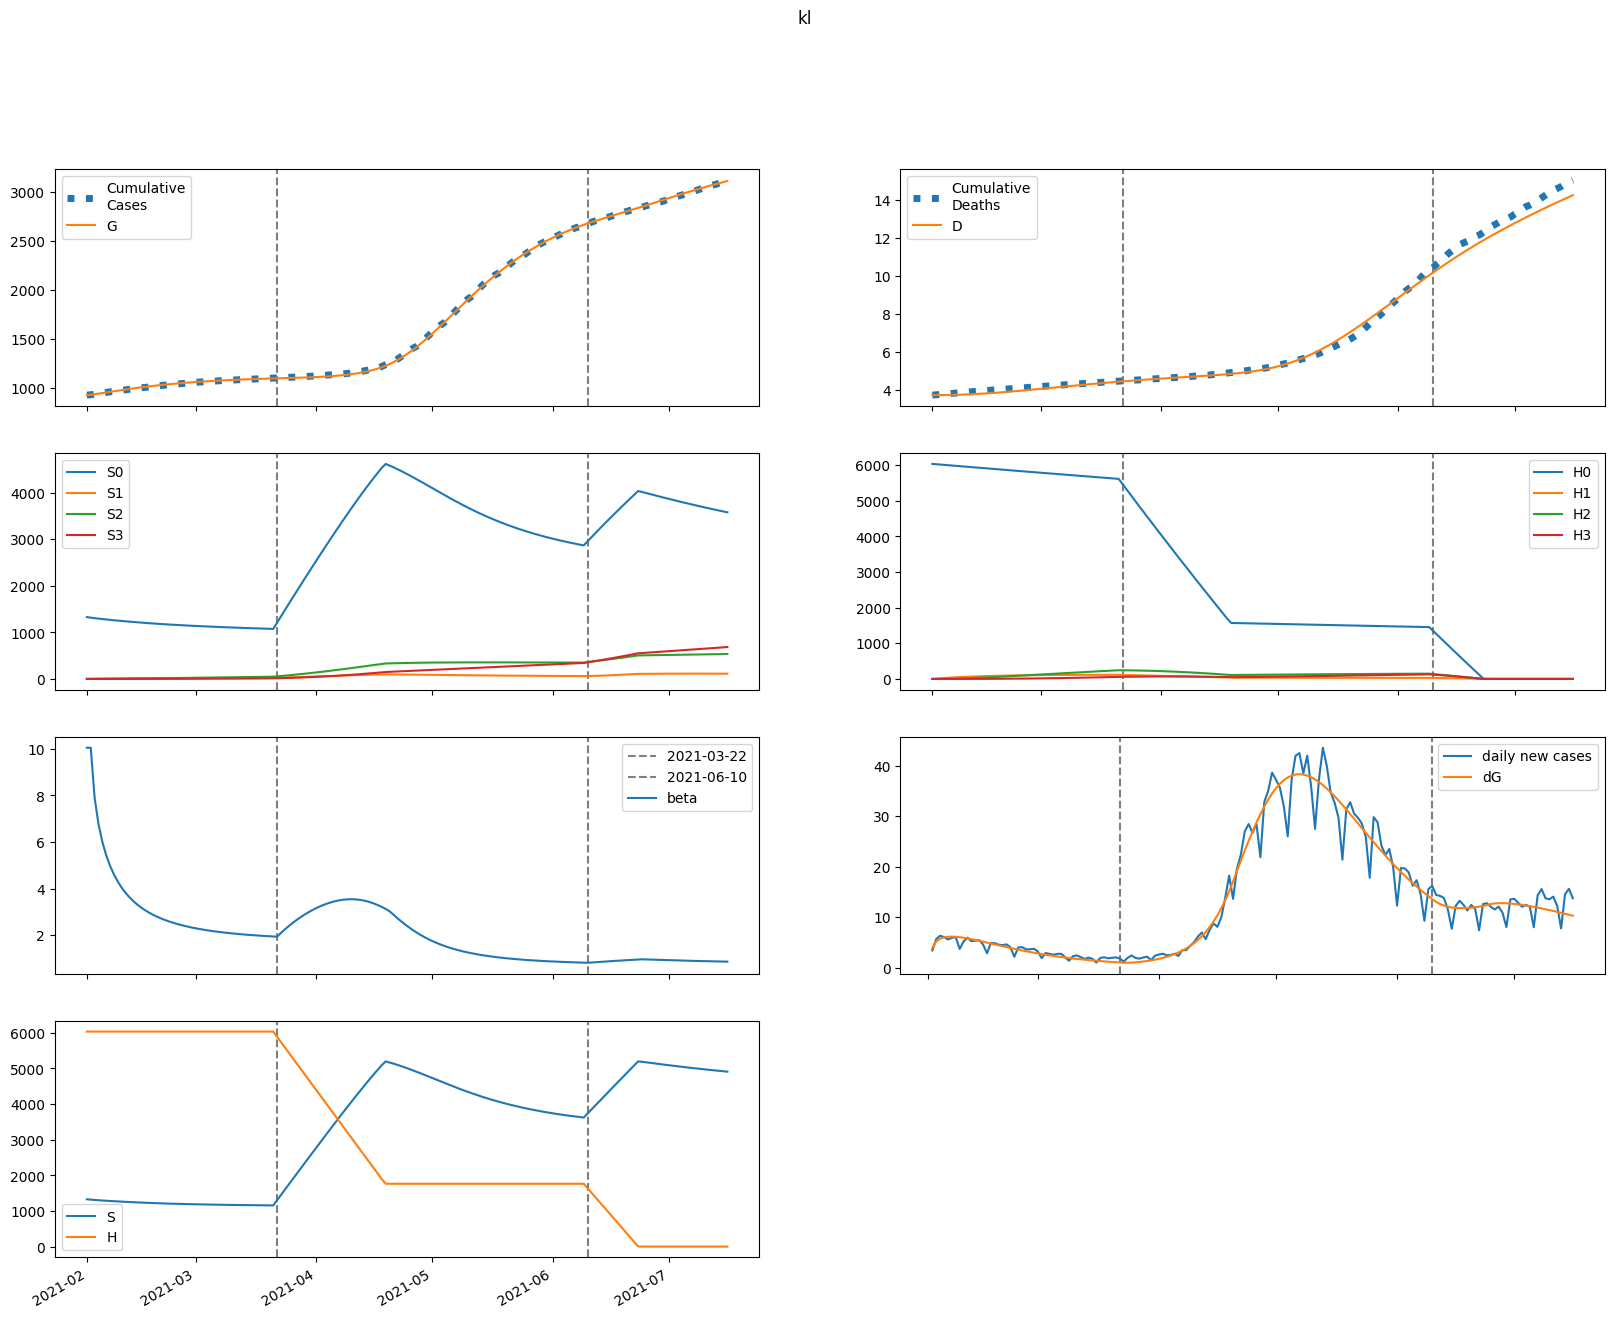

The table this chart was drawn from, first rows:
series, 2021-02-01, 2021-02-02, 2021-02-03, 2021-02-04, 2021-02-05, 2021-02-06, 2021-02-07, 2021-02-08, 2021-02-09, 2021-02-10, 2021-02-11, 2021-02-12, 2021-02-13, 2021-02-14, 2021-02-15, 2021-02-16, 2021-02-17, 2021-02-18, 2021-02-19, 2021-02-20, 2021-02-21, 2021-02-22, 2021-02-23
S, 1328904, 1317668, 1308925, 1301104, 1293782, 1286805, 1280115, 1273686, 1267504, 1261566, 1255865, 1250397, 1245159, 1240144, 1235348, 1230763, 1226384, 1222203, 1218213, 1214407, 1210777, 1207316, 1204018
E, 21342, 28175, 31105, 32508, 33124, 33266, 33093, 32695, 32131, 31441, 30655, 29798, 28888, 27943, 26974, 25994, 25010, 24031, 23063, 22111, 21179, 20270, 19387
I, 25286, 24954, 25947, 27316, 28713, 29986, 31070, 31938, 32584, 33016, 33246, 33292, 33170, 32900, 32501, 31989, 31383, 30696, 29945, 29141, 28297, 27424, 26530
A, 2810, 3123, 3563, 4044, 4532, 5010, 5470, 5905, 6313, 6691, 7037, 7351, 7634, 7884, 8104, 8295, 8456, 8590, 8697, 8780, 8839, 8876, 8893
IH, 0.0, 1011, 1969, 2928, 3902, 4894, 5897, 6902, 7902, 8887, 9851, 10784, 11682, 12539, 13350, 14113, 14825, 15484, 16089, 16639, 17136, 17578, 17968
IN, 3283, 6280, 8971, 11555, 14092, 16587, 19030, 21400, 23676, 25836, 27864, 29744, 31465, 33021, 34405, 35616, 36655, 37524, 38228, 38773, 39166, 39415, 39529
D, 3743, 3743, 3744, 3746, 3749, 3753, 3758, 3764, 3771, 3779, 3788, 3798, 3809, 3821, 3834, 3847, 3862, 3877, 3892, 3909, 3926, 3943, 3961
R, 0.0, 414.2, 1144, 2167, 3475, 5066, 6935, 9078, 11487, 14153, 17063, 20205, 23561, 27116, 30852, 34751, 38794, 42964, 47241, 51609, 56049, 60546, 65084
G, 929178, 933141, 938372, 944148, 950184, 956335, 962512, 968657, 974728, 980694, 986532, 992224, 997757, 1003121, 1008310, 1013318, 1018145, 1022789, 1027251, 1031533, 1035639, 1039572, 1043336
H, 6036647, 6036647, 6036647, 6036647, 6036647, 6036647, 6036647, 6036647, 6036647, 6036647, 6036647, 6036647, 6036647, 6036647, 6036647, 6036647, 6036647, 6036647, 6036647, 6036647, 6036647, 6036647, 6036647
S0, 1328904, 1315692, 1305002, 1295258, 1286034, 1277179, 1268628, 1260357, 1252351, 1244603, 1237108, 1229861, 1222855, 1216085, 1209544, 1203226, 1197122, 1191226, 1185529, 1180023, 1174702, 1169556, 1164579
E0, 21342, 28175, 31092, 32475, 33066, 33181, 32980, 32554, 31962, 31246, 30436, 29556, 28627, 27664, 26680, 25687, 24693, 23705, 22730, 21774, 20838, 19927, 19044
I0, 25286, 24954, 25947, 27313, 28704, 29969, 31040, 31892, 32520, 32931, 33140, 33162, 33018, 32725, 32304, 31771, 31144, 30440, 29671, 28852, 27995, 27109, 26205
A0, 2810, 3123, 3563, 4043, 4531, 5008, 5466, 5899, 6304, 6679, 7022, 7332, 7610, 7857, 8073, 8258, 8415, 8544, 8647, 8725, 8779, 8812, 8825
IH0, 0.0, 1011, 1969, 2928, 3902, 4894, 5895, 6900, 7898, 8881, 9841, 10771, 11664, 12515, 13321, 14077, 14782, 15433, 16029, 16571, 17059, 17492, 17873
IN0, 3283, 6280, 8971, 11555, 14091, 16586, 19027, 21393, 23663, 25816, 27835, 29703, 31412, 32952, 34319, 35512, 36532, 37381, 38064, 38588, 38959, 39187, 39280
D0, 3743, 3743, 3744, 3746, 3749, 3753, 3758, 3764, 3771, 3779, 3788, 3798, 3809, 3821, 3834, 3847, 3861, 3876, 3892, 3908, 3925, 3943, 3960
R0, 0.0, 414.2, 1144, 2167, 3475, 5065, 6934, 9077, 11485, 14149, 17057, 20195, 23547, 27095, 30823, 34712, 38743, 42898, 47159, 51507, 55926, 60400, 64911
G0, 929178, 933141, 938372, 944146, 950176, 956316, 962477, 968601, 974645, 980580, 986382, 992033, 997521, 1002837, 1007974, 1012928, 1017697, 1022282, 1026684, 1030905, 1034948, 1038817, 1042517
H0, 6036647, 6027592, 6018550, 6009523, 6000508, 5991508, 5982520, 5973547, 5964586, 5955639, 5946706, 5937786, 5928879, 5919986, 5911106, 5902239, 5893386, 5884546, 5875719, 5866905, 5858105, 5849318, 5840544
S1, 0.0, 1977, 3784, 5438, 6953, 8340, 9610, 10772, 11836, 12808, 13698, 14512, 15255, 15935, 16557, 17124, 17643, 18116, 18547, 18941, 19300, 19627, 19924
E1, 0.0, 0.0, 13.11, 33.02, 56.82, 82.6, 109, 134.8, 159.3, 182, 202.5, 220.5, 236, 249, 259.5, 267.7, 273.7, 277.8, 280, 280.7, 279.8, 277.8, 274.6
I1, 0.0, 0.0, 0.0, 2.435, 8.152, 17.32, 29.71, 44.9, 62.3, 81.3, 101.3, 121.7, 142, 161.7, 180.4, 198, 214.1, 228.5, 241.3, 252.3, 261.6, 269.1, 275
A1, 0.0, 0.0, 0.0, 0.2706, 0.9395, 2.069, 3.68, 5.761, 8.282, 11.19, 14.44, 17.97, 21.7, 25.59, 29.57, 33.59, 37.59, 41.54, 45.39, 49.12, 52.69, 56.08, 59.28
IH1, 0.0, 0.0, 0.0, 0.0, 0.09741, 0.4196, 1.095, 2.24, 3.946, 6.279, 9.279, 12.96, 17.3, 22.28, 27.85, 33.95, 40.5, 47.44, 54.67, 62.12, 69.71, 77.37, 85.02
IN1, 0.0, 0.0, 0.0, 0.0, 0.3162, 1.347, 3.478, 7.032, 12.25, 19.27, 28.14, 38.83, 51.23, 65.18, 80.47, 96.86, 114.1, 131.9, 150.1, 168.3, 186.3, 204, 221.1
D1, 0.0, 0.0, 0.0, 0.0, 0.0, 9.899420557913989e-05, 0.0005254, 0.001639, 0.003915, 0.007925, 0.01431, 0.02374, 0.0369, 0.05449, 0.07714, 0.1054, 0.14, 0.1811, 0.2293, 0.2849, 0.348, 0.4189, 0.4975
R1, 0.0, 0.0, 0.0, 0.0, 0.01223, 0.08618, 0.314, 0.8275, 1.791, 3.391, 5.828, 9.306, 14.02, 20.16, 27.89, 37.36, 48.68, 61.95, 77.22, 94.54, 113.9, 135.3, 158.7
G1, 0.0, 0.0, 0.0, 2.435, 8.566, 19.12, 34.45, 54.68, 79.71, 109.3, 143.1, 180.7, 221.6, 265.4, 311.7, 359.9, 409.6, 460.4, 512, 564, 616.1, 668, 719.6
H1, 0.0, 9055, 17450, 25231, 32443, 39126, 45319, 51056, 56369, 61290, 65845, 70062, 73964, 77575, 80913, 84001, 86854, 89490, 91925, 94172, 96246, 98159, 99921
S2, 0.0, 0.0, 140.2, 406.9, 787.5, 1271, 1846, 2504, 3235, 4033, 4889, 5798, 6753, 7748, 8779, 9842, 10931, 12044, 13177, 14326, 15489, 16664, 17848
E2, 0.0, 0.0, 0.0, 0.2933, 1.035, 2.308, 4.145, 6.538, 9.448, 12.81, 16.56, 20.62, 24.89, 29.31, 33.8, 38.28, 42.71, 47.02, 51.18, 55.14, 58.88, 62.37, 65.6
I2, 0.0, 0.0, 0.0, 0.0, 0.05446, 0.2373, 0.6255, 1.289, 2.284, 3.65, 5.41, 7.566, 10.11, 13.01, 16.25, 19.76, 23.51, 27.45, 31.52, 35.67, 39.85, 44.01, 48.12
A2, 0.0, 0.0, 0.0, 0.0, 0.006051, 0.02712, 0.07351, 0.1557, 0.2836, 0.4657, 0.709, 1.019, 1.398, 1.848, 2.369, 2.96, 3.616, 4.333, 5.108, 5.933, 6.802, 7.709, 8.648
IH2, 0.0, 0.0, 0.0, 0.0, 0.0, 0.002179, 0.01158, 0.03614, 0.08625, 0.1741, 0.3132, 0.5169, 0.7988, 1.171, 1.644, 2.228, 2.929, 3.752, 4.699, 5.771, 6.965, 8.279, 9.706
IN2, 0.0, 0.0, 0.0, 0.0, 0.0, 0.007072, 0.03727, 0.1152, 0.2725, 0.5453, 0.9716, 1.589, 2.433, 3.532, 4.913, 6.593, 8.582, 10.89, 13.5, 16.41, 19.61, 23.07, 26.76
D2, 0.0, 0.0, 0.0, 0.0, 0.0, 0.0, 2.214052368669158e-06, 1.3986165662188211e-05, 5.071477873082e-05, 0.0001384, 0.0003154, 0.0006336, 0.001159, 0.001971, 0.003161, 0.004832, 0.007097, 0.01007, 0.01389, 0.01866, 0.02453, 0.03161, 0.04002
R2, 0.0, 0.0, 0.0, 0.0, 0.0, 0.0002736, 0.002204, 0.00924, 0.02778, 0.06781, 0.1434, 0.2727, 0.478, 0.7853, 1.224, 1.825, 2.623, 3.652, 4.947, 6.542, 8.472, 10.77, 13.46
G2, 0.0, 0.0, 0.0, 0.0, 0.05446, 0.2466, 0.6751, 1.445, 2.659, 4.413, 6.792, 9.868, 13.7, 18.32, 23.76, 30.03, 37.14, 45.07, 53.81, 63.31, 73.55, 84.48, 96.06
H2, 0.0, 0.0, 646.8, 1885, 3665, 5939, 8663, 11797, 15303, 19148, 23297, 27723, 32398, 37295, 42392, 47667, 53100, 58671, 64365, 70165, 76056, 82025, 88060
S3, 0.0, 0.0, 0.0, 1.666, 6.499, 15.85, 30.93, 52.84, 82.54, 120.9, 168.7, 226.7, 295.4, 375.5, 467.3, 571.3, 687.9, 817.5, 960.1, 1116, 1286, 1469, 1667
E3, 0.0, 0.0, 0.0, 0.0, 0.001876, 0.0085, 0.02324, 0.04955, 0.09068, 0.1495, 0.2281, 0.3284, 0.4512, 0.597, 0.7655, 0.9561, 1.168, 1.399, 1.648, 1.912, 2.191, 2.481, 2.78
I3, 0.0, 0.0, 0.0, 0.0, 0.0, 0.0003483, 0.001867, 0.005865, 0.01407, 0.02852, 0.05142, 0.08505, 0.1316, 0.193, 0.2711, 0.3672, 0.4823, 0.6173, 0.7722, 0.947, 1.141, 1.354, 1.585
A3, 0.0, 0.0, 0.0, 0.0, 0.0, 3.869886065316101e-05, 0.0002123, 0.0006821, 0.001674, 0.003469, 0.006395, 0.01081, 0.0171, 0.02563, 0.03679, 0.05092, 0.06835, 0.08935, 0.1142, 0.143, 0.176, 0.2132, 0.2548
IH3, 0.0, 0.0, 0.0, 0.0, 0.0, 0.0, 1.3931589835137962e-05, 8.80695156850682e-05, 0.0003191, 0.0008691, 0.001975, 0.003952, 0.007195, 0.01217, 0.0194, 0.02946, 0.04296, 0.06053, 0.08278, 0.1103, 0.1438, 0.1836, 0.2304
IN3, 0.0, 0.0, 0.0, 0.0, 0.0, 0.0, 4.522475092187174e-05, 0.0002838, 0.001021, 0.002758, 0.00622, 0.01235, 0.02232, 0.03745, 0.05924, 0.08925, 0.1291, 0.1805, 0.2448, 0.3237, 0.4183, 0.5299, 0.6594
D3, 0.0, 0.0, 0.0, 0.0, 0.0, 0.0, 0.0, 1.4158845035939598e-08, 1.036649703045769e-07, 4.280027879013159e-07, 1.311233092230075e-06, 3.318196224122525e-06, 7.334905094104039e-06, 1.4647529327145675e-05, 2.7015014317624046e-05, 4.6731310086902285e-05, 7.667423748847488e-05, 0.0001203, 0.0001819, 0.000266, 0.0003781, 0.0005243, 0.0007109
R3, 0.0, 0.0, 0.0, 0.0, 0.0, 0.0, 1.749476584657916e-06, 1.5849454754290485e-05, 7.495795930777264e-05, 0.0002524, 0.0006845, 0.001595, 0.003319, 0.006326, 0.01124, 0.01884, 0.03011, 0.04617, 0.06837, 0.09819, 0.1373, 0.1875, 0.2507
G3, 0.0, 0.0, 0.0, 0.0, 0.0, 0.0003483, 0.001927, 0.006241, 0.01544, 0.03228, 0.06003, 0.1024, 0.1634, 0.2471, 0.358, 0.5001, 0.6777, 0.8945, 1.154, 1.46, 1.815, 2.222, 2.683
H3, 0.0, 0.0, 0.0, 7.7, 30.15, 73.78, 144.5, 247.6, 388.1, 570.2, 798.2, 1076, 1406, 1791, 2235, 2740, 3307, 3940, 4638, 5404, 6240, 7145, 8121
beta, 10.05, 10.05, 7.895, 6.764, 5.997, 5.42, 4.966, 4.596, 4.29, 4.031, 3.81, 3.62, 3.454, 3.309, 3.182, 3.068, 2.967, 2.877, 2.795, 2.722, 2.655, 2.595, 2.54
